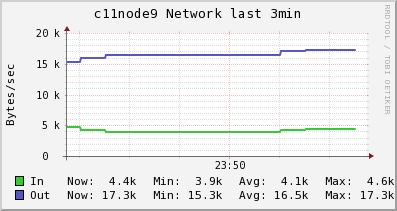

The table this chart was drawn from, first rows:
Timestamp, In, Out
2014-05-26T23:48:30-04:00, 4641, 15332
2014-05-26T23:48:45-04:00, 4186, 15998
2014-05-26T23:49:00-04:00, 3883, 16441
2014-05-26T23:49:15-04:00, 3883, 16441
2014-05-26T23:49:30-04:00, 3883, 16441
2014-05-26T23:49:45-04:00, 3883, 16441
2014-05-26T23:50:00-04:00, 3883, 16441
2014-05-26T23:50:15-04:00, 3883, 16441
2014-05-26T23:50:30-04:00, 3883, 16441
2014-05-26T23:50:45-04:00, 4204, 17001
2014-05-26T23:51:00-04:00, 4365, 17281
2014-05-26T23:51:15-04:00, 4365, 17281
